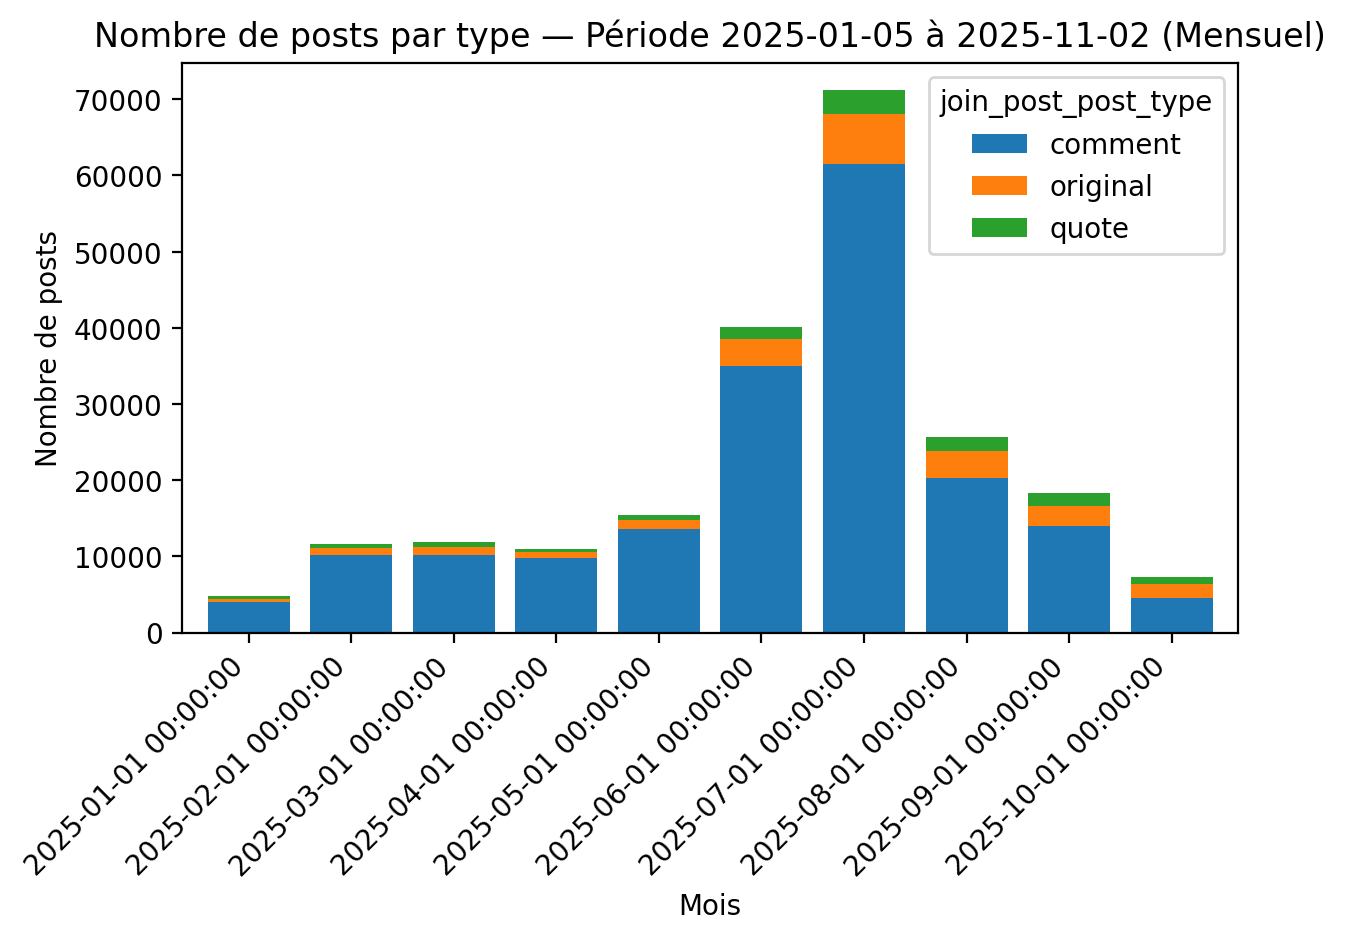

The table this chart was drawn from, first rows:
post_created_at, comment, original, quote
2025-01-01, 4025, 325, 408
2025-02-01, 10223, 863, 598
2025-03-01, 10236, 958, 632
2025-04-01, 9847, 673, 408
2025-05-01, 13635, 1085, 653
2025-06-01, 34936, 3566, 1554
2025-07-01, 61500, 6610, 3051
2025-08-01, 20317, 3466, 1870
2025-09-01, 13957, 2622, 1689
2025-10-01, 4545, 1770, 1022
